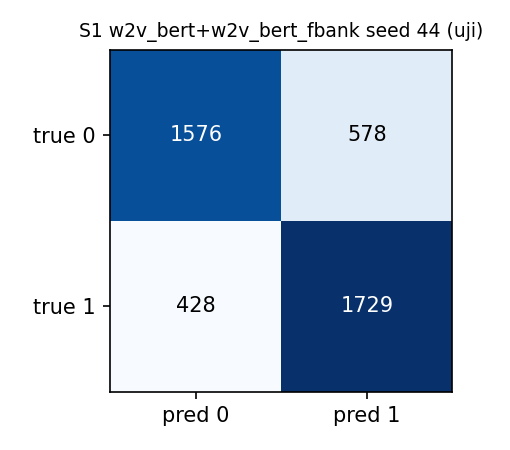

Values plotted in this chart, from the file beside it:
, pred_0, pred_1
true_0, 1576, 578
true_1, 428, 1729
